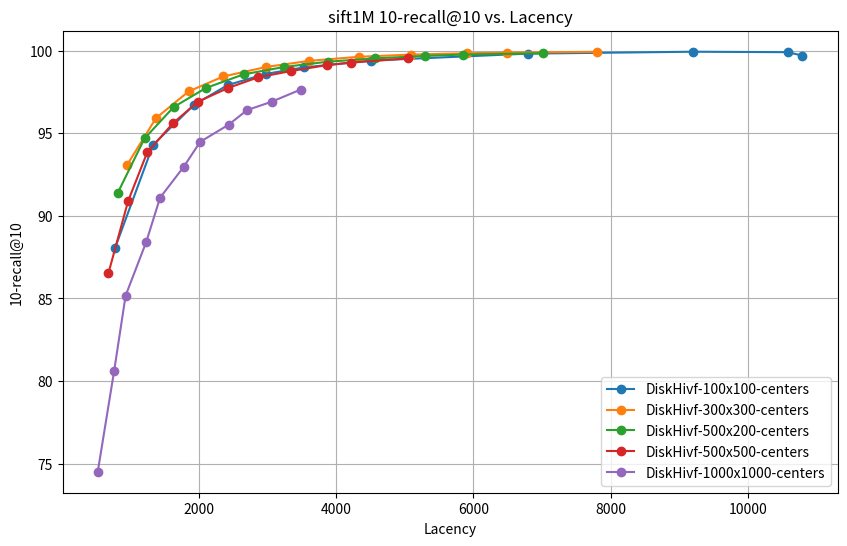

This figure's Python source:
import matplotlib.pyplot as plt

# DiskHivf 数据
diskhivf_lacency_100x100 = [
    781.403,
    1336.49,
    1929.5,
    2423.13,
    2975.36,
    3526.25,
    4515.92,
    6792.72,
    9202.13,
    10581.3,
    10789.2,
]
diskhivf_recall_100x100 = [
    88.046997,
    94.302002,
    96.716003,
    97.921997,
    98.593002,
    98.985001,
    99.404999,
    99.823997,
    99.939003,
    99.911003,
    99.703003,
]

diskhivf_lacency_300x300 = [
    953.276,
    1377.74,
    1853.49,
    2357.52,
    2985.35,
    3612.91,
    4332.55,
    5088.61,
    5909.95,
    6483.63,
    7796.08,
]
diskhivf_recall_300x300 = [
    93.054001,
    95.915001,
    97.536003,
    98.439003,
    99.017998,
    99.387001,
    99.633003,
    99.764999,
    99.846001,
    99.887001,
    99.931999,
]


diskhivf_lacency_500x200 = [
    820.735,
    1211.22,
    1634.86,
    2104.98,
    2653.62,
    3247.22,
    3880.91,
    4573.16,
    5292.01,
    5846.19,
    7010.03,
]
diskhivf_recall_500x200 = [
    91.386002,
    94.684998,
    96.585999,
    97.742996,
    98.568001,
    99.017998,
    99.334999,
    99.536003,
    99.685997,
    99.764999,
    99.849998,
]


diskhivf_lacency_500x500 = [
    685.089,
    972.869,
    1250.01,
    1627.07,
    1992.35,
    2428.12,
    2863.2,
    3337.41,
    3866.39,
    4220.93,
    5042.86,
]
diskhivf_recall_500x500 = [
    86.515999,
    90.901001,
    93.837997,
    95.616997,
    96.919998,
    97.742996,
    98.387001,
    98.764000,
    99.128998,
    99.278999,
    99.533997,
]


diskhivf_lacency_1000x1000 = [
    530.41,
    768.769,
    936.068,
    1236.09,
    1437.69,
    1781.86,
    2022.45,
    2434.94,
    2705.73,
    3060.67,
    3485.47,
]
diskhivf_recall_1000x1000 = [
    74.508003,
    80.607002,
    85.171997,
    88.417999,
    91.098999,
    92.969002,
    94.485001,
    95.516998,
    96.406998,
    96.907997,
    97.649002,
]


# 创建折线图
plt.figure(figsize=(10, 6))

plt.plot(diskhivf_lacency_100x100, diskhivf_recall_100x100, marker='o', label='DiskHivf-100x100-centers')
plt.plot(diskhivf_lacency_300x300, diskhivf_recall_300x300, marker='o', label='DiskHivf-300x300-centers')
plt.plot(diskhivf_lacency_500x200, diskhivf_recall_500x200, marker='o', label='DiskHivf-500x200-centers')
plt.plot(diskhivf_lacency_500x500, diskhivf_recall_500x500, marker='o', label='DiskHivf-500x500-centers')
plt.plot(diskhivf_lacency_1000x1000, diskhivf_recall_1000x1000, marker='o', label='DiskHivf-1000x1000-centers')

# 添加标题和标签
plt.title('sift1M 10-recall@10 vs. Lacency')
plt.xlabel('Lacency')
plt.ylabel('10-recall@10')

# 显示图例
plt.legend()

# 显示图表
plt.grid(True)
plt.show()